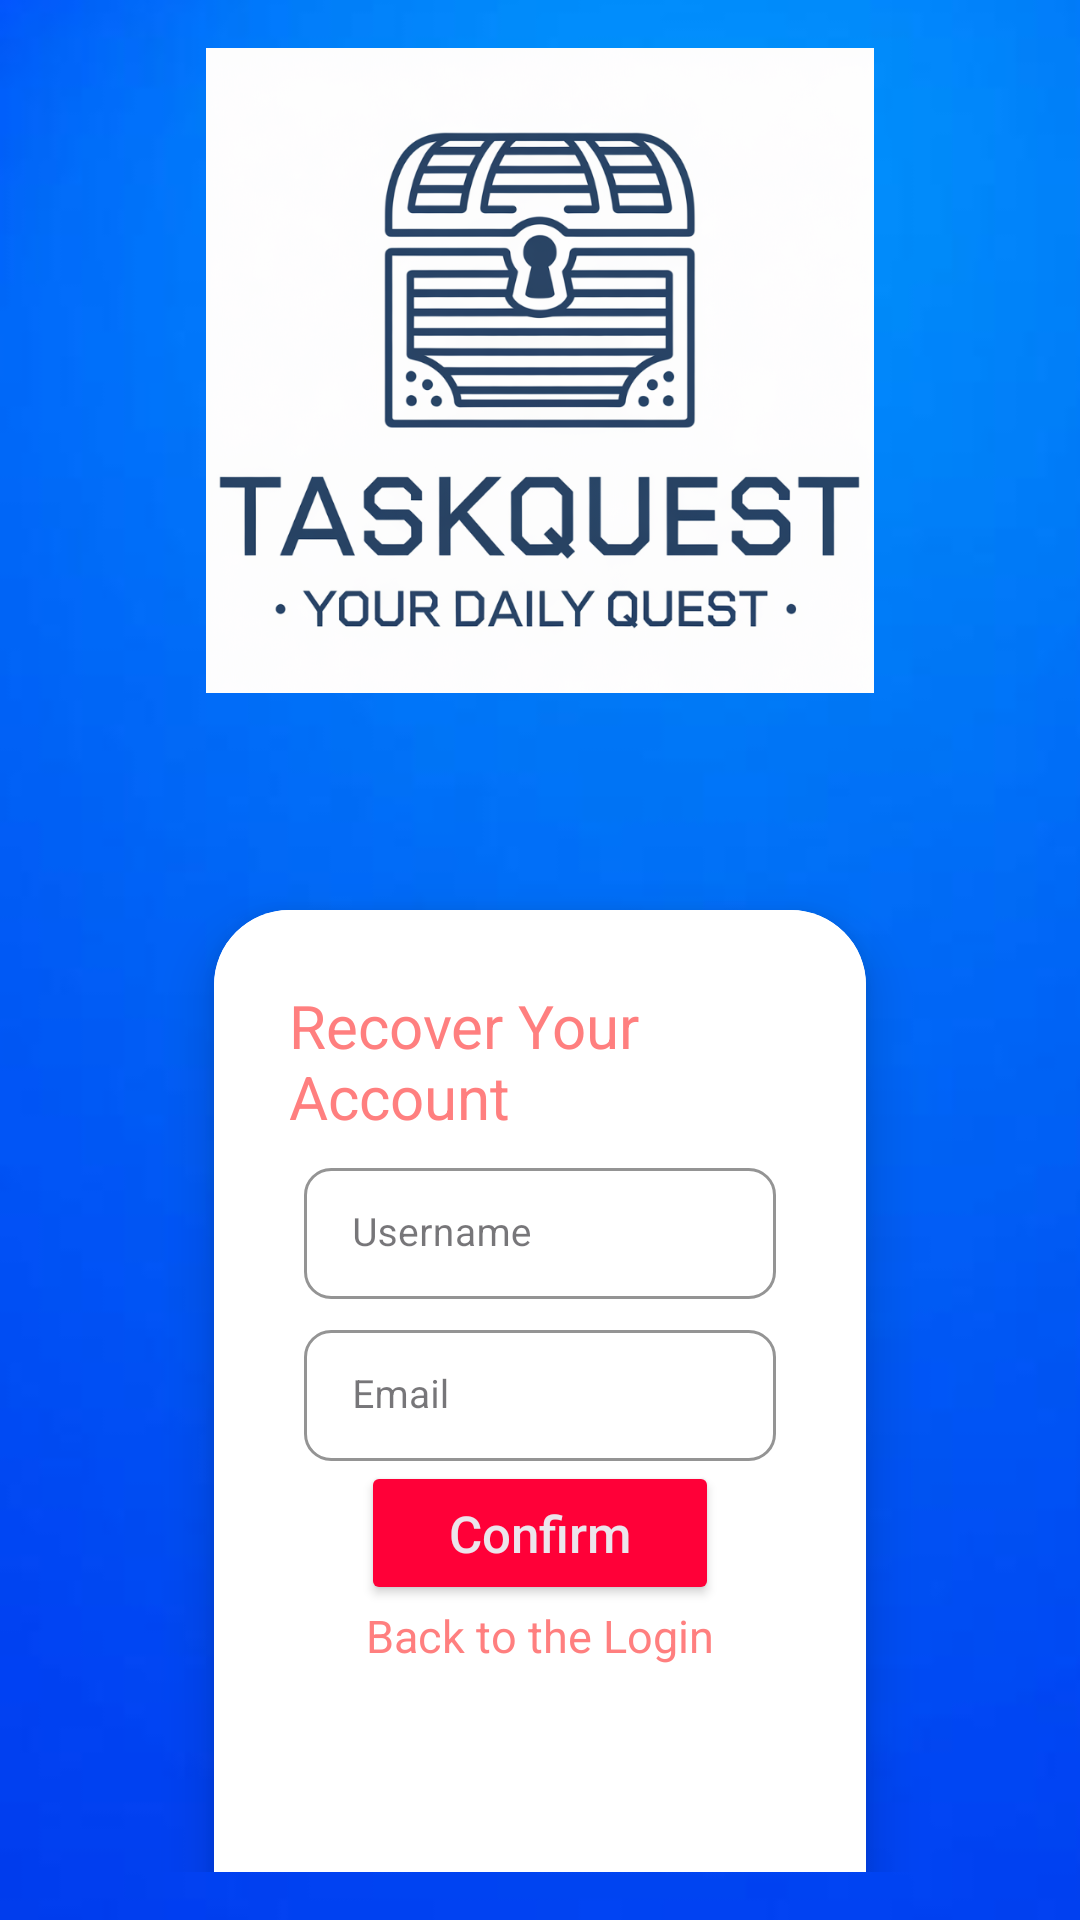

Layout XML and referenced resources for this Android screen:
<!-- AndroidManifest.xml: application theme Theme.List_to_do -->
<!-- res/layout/activity_recover.xml -->
<?xml version="1.0" encoding="utf-8"?>
<LinearLayout
    xmlns:android="http://schemas.android.com/apk/res/android"
    xmlns:app="http://schemas.android.com/apk/res-auto"
    xmlns:tools="http://schemas.android.com/tools"
    android:id="@+id/main"
    android:layout_width="match_parent"
    android:layout_height="match_parent"
    android:background="@drawable/loginbackground"
    android:orientation="vertical"
    android:padding="16dp"
    tools:context=".UI.Activity.RecoverActivity">

    <ImageView
        android:id="@+id/imageView4"
        android:layout_width="match_parent"
        android:layout_height="215dp"
        app:srcCompat="@drawable/taskquest" />

    <androidx.cardview.widget.CardView
        android:layout_width="match_parent"
        android:layout_height="467dp"
        android:layout_gravity="center"
        android:layout_marginStart="38dp"
        android:layout_marginTop="50dp"
        android:layout_marginEnd="38dp"
        app:cardCornerRadius="25dp"
        app:cardElevation="10dp"
        app:cardUseCompatPadding="true">

        <LinearLayout
            android:layout_width="match_parent"
            android:layout_height="wrap_content"
            android:orientation="vertical">

            <LinearLayout
                android:id="@+id/recoverLayout"
                android:layout_width="match_parent"
                android:layout_height="wrap_content"
                android:background="@color/white"
                android:gravity="center"
                android:orientation="vertical"
                android:padding="25dp">

                <TextView
                    android:layout_width="wrap_content"
                    android:layout_height="wrap_content"
                    android:text="Recover Your Account"
                    android:textColor="@color/light_Red"
                    android:textSize="20dp" />

                <com.google.android.material.textfield.TextInputLayout
                    style="@style/Widget.MaterialComponents.TextInputLayout.OutlinedBox.Dense"
                    android:layout_width="match_parent"
                    android:layout_height="wrap_content"
                    android:layout_marginLeft="5dp"
                    android:layout_marginTop="5dp"
                    android:layout_marginRight="5dp"
                    android:hint="Username"
                    app:boxStrokeColor="#4E4A4A"
                    app:boxStrokeWidth="1dp"
                    app:shapeAppearanceOverlay="@style/Button4">

                    <com.google.android.material.textfield.TextInputEditText
                        android:id="@+id/etUsername"
                        android:layout_width="match_parent"
                        android:layout_height="wrap_content"
                        android:ems="10"
                        android:inputType="textPersonName"
                        android:textColor="@color/black"
                        android:textSize="13sp"
                        android:textStyle="normal" />
                </com.google.android.material.textfield.TextInputLayout>

                <com.google.android.material.textfield.TextInputLayout
                    style="@style/Widget.MaterialComponents.TextInputLayout.OutlinedBox.Dense"
                    android:layout_width="match_parent"
                    android:layout_height="wrap_content"
                    android:layout_marginLeft="5dp"
                    android:layout_marginTop="5dp"
                    android:layout_marginRight="5dp"
                    android:hint="Email"
                    app:boxStrokeColor="#4E4A4A"
                    app:boxStrokeWidth="1dp"
                    app:shapeAppearanceOverlay="@style/Button4">

                    <com.google.android.material.textfield.TextInputEditText
                        android:id="@+id/etEmail"
                        android:layout_width="match_parent"
                        android:layout_height="wrap_content"
                        android:ems="10"
                        android:inputType="textEmailAddress"
                        android:textColor="@color/black"
                        android:textSize="13sp"
                        android:textStyle="normal" />
                </com.google.android.material.textfield.TextInputLayout>

                <Button
                    android:id="@+id/button"
                    android:layout_width="match_parent"
                    android:layout_height="wrap_content"
                    android:layout_gravity="center"
                    android:layout_marginStart="24dp"
                    android:layout_marginEnd="24dp"
                    android:elevation="15dp"
                    android:gravity="center"
                    android:text="Confirm"
                    android:textAllCaps="false"
                    android:textColor="@color/textColor"
                    android:textSize="17sp"
                    app:backgroundTint="@color/pinkColor"
                    app:shapeAppearanceOverlay="@style/Button5" />

                <TextView
                    android:layout_width="wrap_content"
                    android:layout_height="wrap_content"
                    android:id="@+id/Back"
                    android:text="Back to the Login"
                    android:textColor="@color/light_Red"
                    android:textSize="15dp"
                    android:clickable="true"/>

            </LinearLayout>

        </LinearLayout>

    </androidx.cardview.widget.CardView>

</LinearLayout>
<!-- resources referenced by this layout -->
<resources>
  <color name="black">#FF000000</color>
  <color name="light_Red">#FF7F7F</color>
  <color name="pinkColor">#FF0038</color>
  <color name="textColor">#ECE5EC</color>
  <color name="white">#FFFFFFFF</color>
  <!-- drawable loginbackground: png bitmap (drawable, 22320 bytes) -->
  <!-- drawable taskquest: png bitmap (drawable, 342640 bytes) -->
  <style name="Button4">
          <item name="cornerSize">20%</item>
      </style>
  <style name="Button5">
          <item name="cornerSize">20%</item>
      </style>
  <style name="Theme.List_to_do" parent="Base.Theme.List_to_do" />
  <style name="Base.Theme.List_to_do" parent="Theme.Material3.DayNight.NoActionBar">
          
          
      </style>
</resources>
